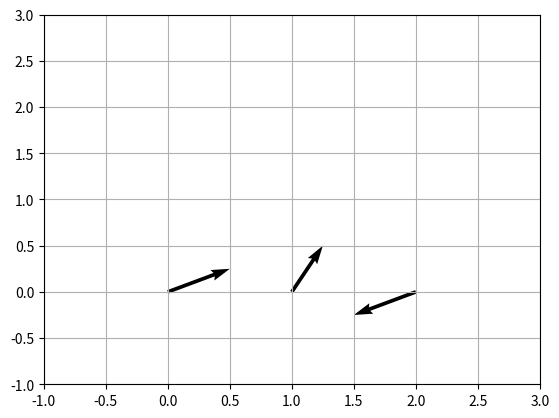

This figure's Python source:
# -*- coding: utf-8 -*-
import numpy as np
import matplotlib.pyplot as plt

plt.figure()

# 矢印（ベクトル）の成分
U = [0.5,0.25,-0.5]
V = [0.25,0.5,-0.25]

# 矢印（ベクトル）
plt.quiver(U,V,angles='xy',scale_units='xy',scale=1)

# z,y軸の設定
plt.xlim([-1,3])
plt.ylim([-1,3])

# グラフ描画
plt.grid()
plt.draw()
plt.show()